Labelled photos from "fruits-360-original-size", an image-classification folder in fruits-360/fruits-360-original-size. The possible labels are: almonds, apple variety 10, apple variety 11, apple variety 12, apple variety 13, apple variety 14, apple variety 17, apple variety 18, apple variety 19, apple variety 22, apple variety 23, apple variety 4, apple variety 7, apple variety 8, apple variety 9, apple core, apple red yellow, apple with worm, avocado black, avocado black 2, avocado green, banana variety 3, banana variety 4, bean pod, beans, blackberrie 1, blackberrie 2, blackberry not ripe, blackberry 1, blackberry 2, blackberry 3, blackberry 4, blackberry 5, red cabbage, green cactus fruit, red cactus fruit, cashew seed, cantaloupe, cherimoya, cherry variety 3, cherry variety 4, cherry variety 5, rainier cherry, rainier cherry 3, sour cherry, wax cherry, wax cherry 2, red wax cherry, red wax cherry 3, wax cherry not ripe, wax cherry not ripe 2, cucumber variety 10, cucumber variety 11, cucumber variety 3, cucumber variety 4, cucumber variety 5, cucumber variety 6, cucumber variety 7, cucumber variety 8, cucumber variety 9, ginger, gooseberry, grape, grape not ripe, flat nectarine, nut variety 1, nut variety 2, nut variety 3, nut variety 4, nut variety 5, onion, red onion, white onion, white peeled onion, papaya, peach variety 3, peach variety 4, peach variety 5, peach variety 6, peanut in shell, pear variety 10, pear variety 11, pear variety 12, pear variety 13, pear variety 5, pear variety 6, pear variety 7, pear variety 8, pear variety 9, common pear, pepper variety 1, pepper variety 2, orange pepper, red pepper, red pepper 3, red pepper 4, red pepper 5, pistachio, plum variety 4, plum variety 5, plum with hole, quince variety 2, quince variety 3, quince variety 4, raspberry variety 2, raspberry variety 3, raspberry variety 4, raspberry variety 5, raspberry variety 6, strawberry variety 2, strawberry variety 3, tomato variety 1, tomato variety 10, tomato variety 5, tomato variety 7, tomato variety 8, tomato variety 9, maroon cherry tomato, orange cherry tomato, red cherry tomato, yellow cherry tomato, heart tomato, maroon tomato, green zucchini, dark zucchini.

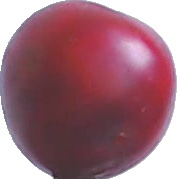
Label: red wax cherry

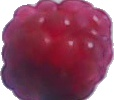
Label: raspberry variety 5

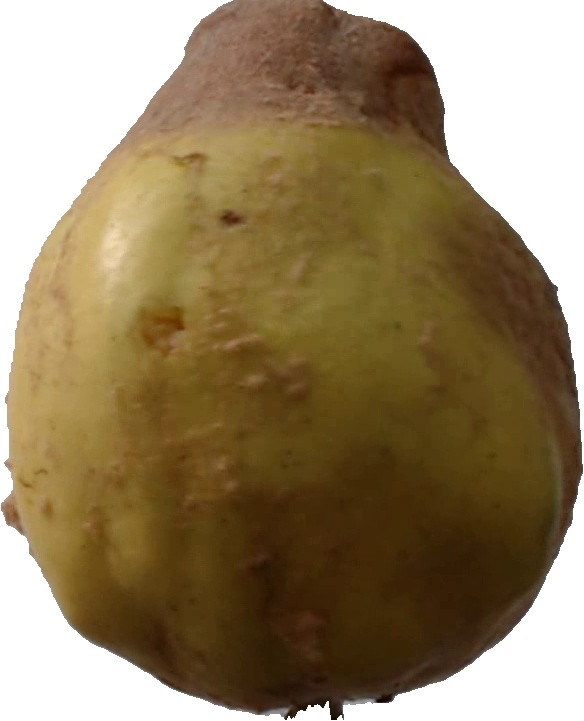
Label: quince variety 2

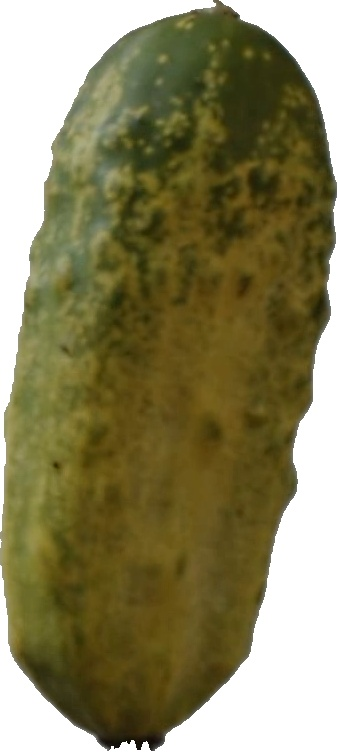
Label: cucumber variety 11

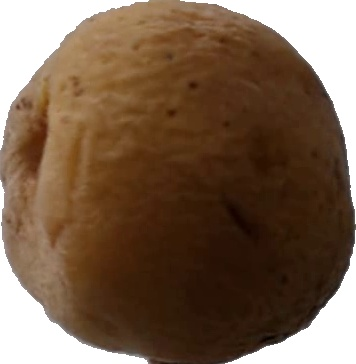
Label: peach variety 4

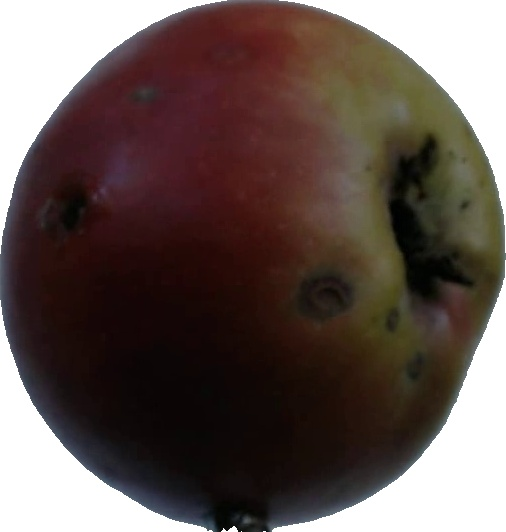
Label: apple variety 22
